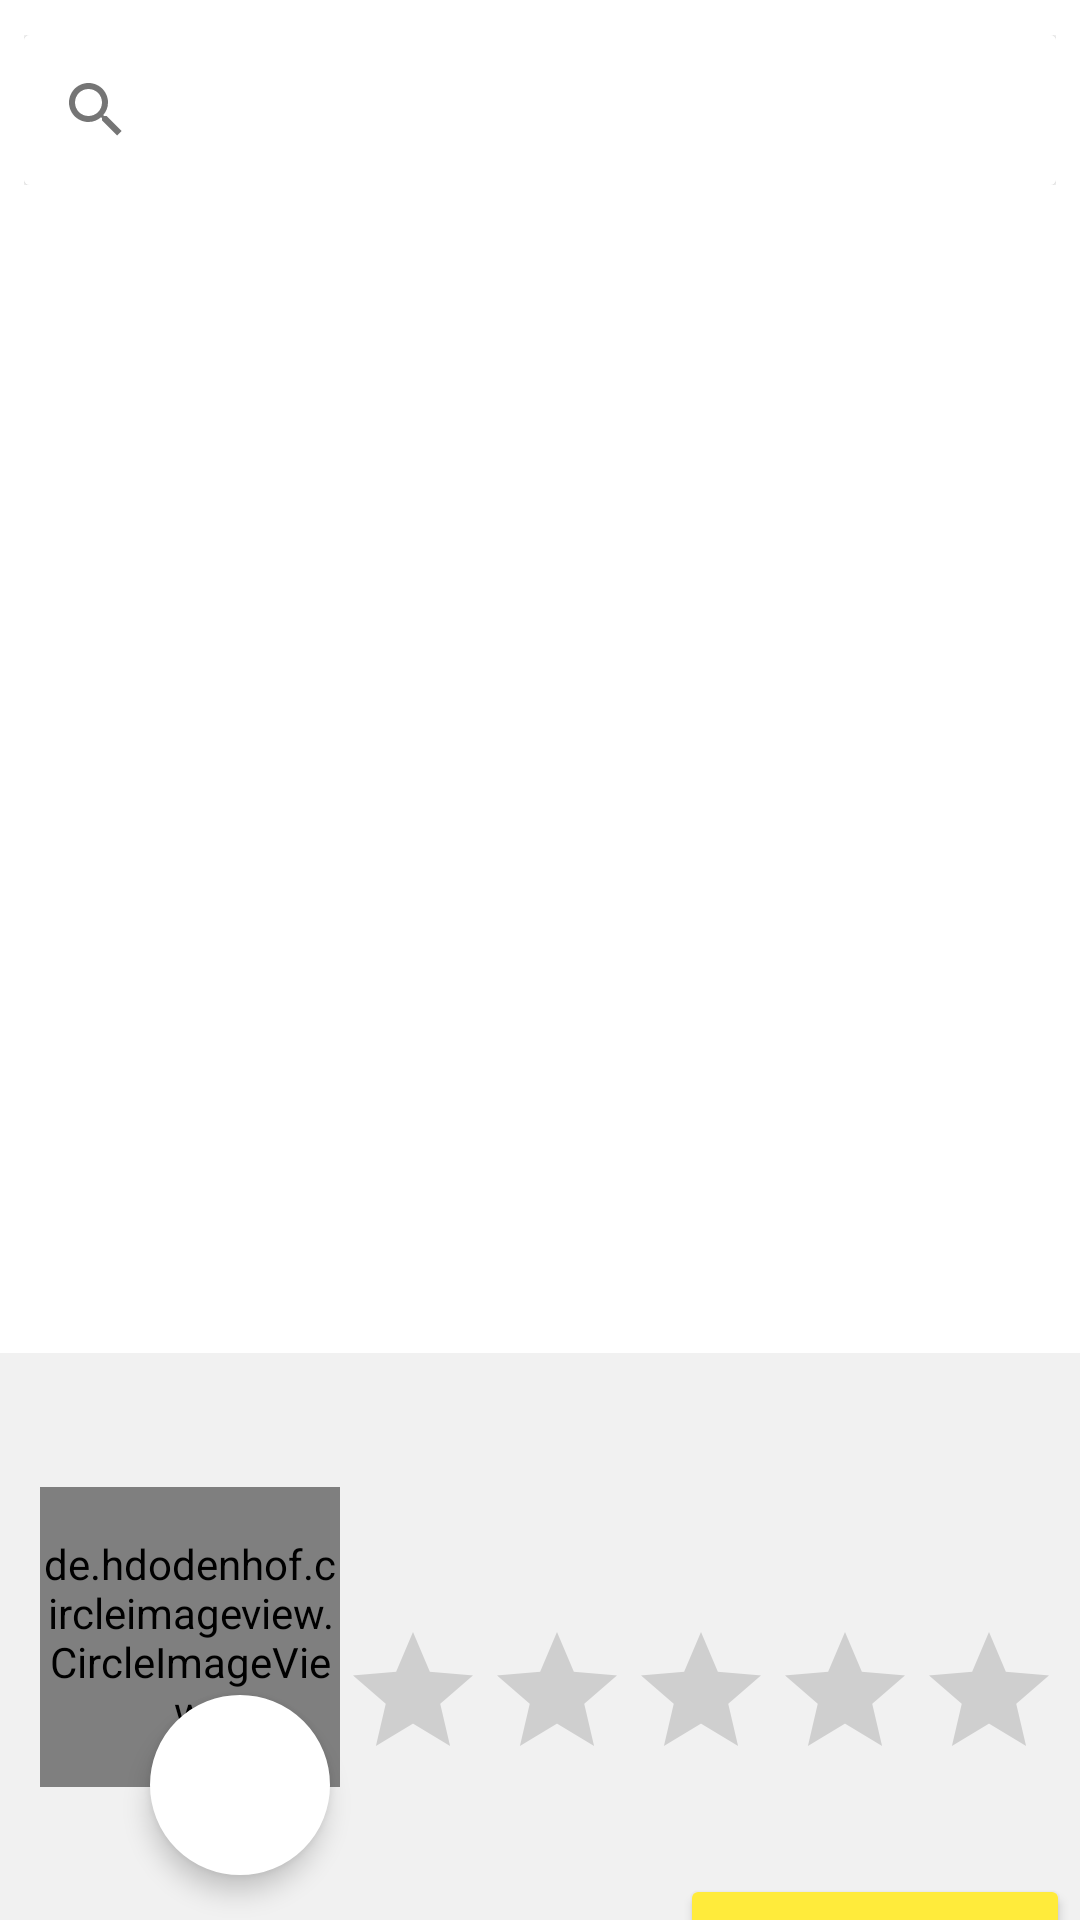

Layout XML and referenced resources for this Android screen:
<!-- AndroidManifest.xml: application theme Theme.FPM -->
<!-- res/layout/fragment_principal.xml -->
<?xml version="1.0" encoding="utf-8"?>
<androidx.constraintlayout.widget.ConstraintLayout xmlns:android="http://schemas.android.com/apk/res/android"
    xmlns:app="http://schemas.android.com/apk/res-auto"
    xmlns:tools="http://schemas.android.com/tools"
    android:layout_width="match_parent"
    android:layout_height="match_parent"
    tools:context=".fragment.PrincipalFragment">

    

            <FrameLayout
                android:id="@+id/frameLayout4"
                android:layout_width="0dp"
                android:layout_height="wrap_content"
                android:layout_marginStart="8dp"
                android:layout_marginEnd="8dp"
                app:layout_constraintBottom_toBottomOf="parent"
                app:layout_constraintEnd_toEndOf="parent"
                app:layout_constraintHorizontal_bias="0.481"
                app:layout_constraintStart_toStartOf="parent"
                app:layout_constraintTop_toTopOf="parent"
                app:layout_constraintVertical_bias="0.01999998">

                <LinearLayout
                    android:layout_width="match_parent"
                    android:layout_height="wrap_content"
                    android:background="@color/white"
                    android:orientation="vertical">

                    <androidx.cardview.widget.CardView
                        android:layout_width="match_parent"
                        android:layout_height="wrap_content"
                        android:background="@drawable/forma_segundoplano3"
                        android:elevation="5dp"
                        android:padding="5dp">

                        <SearchView
                            android:theme="@style/ThemeOverlay.MaterialComponents.Light"
                            android:id="@+id/searchViewPesquisa"
                            android:layout_width="match_parent"
                            android:layout_height="50dp"
                            android:background="@color/white"
                          />

                    </androidx.cardview.widget.CardView>
                </LinearLayout>
            </FrameLayout>

            <androidx.constraintlayout.widget.ConstraintLayout
                android:id="@+id/bloco_de_dados"
                android:layout_width="match_parent"
                android:layout_height="250dp"
                android:layout_marginTop="450dp"
                android:background="#f1f1f1"
                android:orientation="vertical"
                android:theme="@style/ThemeOverlay.MaterialComponents.Light"
                app:layout_constraintBottom_toBottomOf="parent"
                app:layout_constraintEnd_toEndOf="parent"
                app:layout_constraintHorizontal_bias="1.0"
                app:layout_constraintStart_toStartOf="parent"
                app:layout_constraintTop_toBottomOf="@+id/frameLayout4">

                <ImageButton
                    android:id="@+id/cancel"
                    android:layout_width="wrap_content"
                    android:layout_height="wrap_content"
                    android:layout_marginStart="8dp"
                    android:layout_marginTop="28dp"
                    android:layout_marginEnd="128dp"
                    android:layout_marginBottom="8dp"
                    android:background="#f1f1f1"
                    app:layout_constraintBottom_toTopOf="@+id/textInputLayout2"
                    app:layout_constraintEnd_toEndOf="parent"
                    app:layout_constraintHorizontal_bias="0.031"
                    app:layout_constraintStart_toStartOf="parent"
                    app:layout_constraintTop_toTopOf="parent"
                    app:layout_constraintVertical_bias="1.0"
                    app:srcCompat="@drawable/icone_cancelar"
                    tools:ignore="VectorDrawableCompat" />

                <ImageView
                    android:theme="@style/ThemeOverlay.MaterialComponents.Light"
                    android:id="@+id/imageTipo_blocoDados"
                    android:layout_width="60dp"
                    android:layout_height="60dp"
                    android:layout_marginStart="8dp"
                    android:layout_marginEnd="150dp"
                    android:layout_marginBottom="8dp"
                    android:background="@drawable/forma_botao_customizado"
                    android:padding="5dp"
                    android:textColor="#000000"
                    android:textSize="20dp"
                    android:elevation="5dp"
                    app:layout_constraintBottom_toBottomOf="parent"
                    app:layout_constraintEnd_toEndOf="parent"
                    app:layout_constraintHorizontal_bias="0.295"
                    app:layout_constraintStart_toStartOf="parent"
                    app:layout_constraintTop_toTopOf="parent"
                    app:layout_constraintVertical_bias="0.626" />

                <TextView
                    android:theme="@style/ThemeOverlay.MaterialComponents.Light"
                    android:id="@+id/textNome"
                    android:layout_width="wrap_content"
                    android:layout_height="40dp"
                    android:layout_marginStart="140dp"
                    android:layout_marginLeft="140dp"
                    android:layout_marginTop="16dp"
                    android:layout_marginEnd="8dp"
                    android:layout_marginRight="8dp"
                    android:layout_marginBottom="125dp"
                    android:padding="5dp"
                    android:text=""
                    android:textSize="20dp"
                    app:layout_constraintBottom_toBottomOf="parent"
                    app:layout_constraintEnd_toEndOf="parent"
                    app:layout_constraintHorizontal_bias="0.114"
                    app:layout_constraintStart_toStartOf="parent"
                    app:layout_constraintTop_toTopOf="parent"
                    app:layout_constraintVertical_bias="0.188" />

                <de.hdodenhof.circleimageview.CircleImageView
                    android:id="@+id/imagePrestador"
                    android:layout_width="100dp"
                    android:layout_height="100dp"
                    android:layout_marginTop="32dp"
                    android:src="@drawable/imagem_fotouser"
                    app:civ_border_color="#ffffff"
                    app:civ_border_width="2dp"
                    app:layout_constraintBottom_toBottomOf="parent"
                    app:layout_constraintEnd_toEndOf="parent"
                    app:layout_constraintHorizontal_bias="0.051"
                    app:layout_constraintStart_toStartOf="parent"
                    app:layout_constraintTop_toTopOf="parent"
                    app:layout_constraintVertical_bias="0.106" />

                <Button
                    android:id="@+id/btn_negociar"
                    android:layout_width="130dp"
                    android:layout_height="50dp"
                    android:layout_marginStart="300dp"
                    android:layout_marginLeft="300dp"
                    android:layout_marginEnd="8dp"
                    android:layout_marginRight="8dp"
                    android:layout_marginBottom="8dp"
                    android:backgroundTint="@color/colorPrimary"
                    android:elevation="10dp"
                    android:text="Negociar"
                    android:textColor="#000000"
                    app:layout_constraintBottom_toBottomOf="parent"
                    app:layout_constraintEnd_toEndOf="parent"
                    app:layout_constraintHorizontal_bias="0.943"
                    app:layout_constraintStart_toStartOf="parent"
                    app:layout_constraintTop_toTopOf="parent"
                    app:layout_constraintVertical_bias="0.905" />

                <RatingBar
                    android:theme="@style/ThemeOverlay.MaterialComponents.Light"
                    android:id="@+id/ratingBar"
                    android:layout_width="wrap_content"
                    android:layout_height="wrap_content"
                    android:layout_marginStart="128dp"
                    android:layout_marginTop="16dp"
                    android:layout_marginEnd="8dp"
                    android:layout_marginBottom="100dp"
                    app:layout_constraintBottom_toBottomOf="parent"
                    app:layout_constraintEnd_toEndOf="parent"
                    app:layout_constraintHorizontal_bias="0.906"
                    app:layout_constraintStart_toStartOf="parent"
                    app:layout_constraintTop_toBottomOf="@+id/textNome" />


            </androidx.constraintlayout.widget.ConstraintLayout>

    <ImageView
        android:id="@+id/imageProx"
        android:layout_width="49dp"
        android:layout_height="43dp"
        android:layout_marginEnd="16dp"
        android:layout_marginBottom="256dp"
        android:src="@drawable/icone_ir"
        app:layout_constraintBottom_toBottomOf="parent"
        app:layout_constraintEnd_toEndOf="parent"
        app:layout_constraintHorizontal_bias="0.906"
        app:layout_constraintStart_toStartOf="parent"
        app:layout_constraintTop_toBottomOf="@+id/frameLayout4"
        app:layout_constraintVertical_bias="0.994" />

    <TextView
                android:id="@+id/textQuant"
                android:layout_width="58dp"
                android:layout_height="39dp"
                app:layout_constraintBottom_toBottomOf="@+id/imageProx"
                app:layout_constraintEnd_toStartOf="@+id/imageProx"
                app:layout_constraintTop_toTopOf="@+id/imageProx" />


</androidx.constraintlayout.widget.ConstraintLayout>
<!-- resources referenced by this layout -->
<resources>
  <color name="colorPrimary">#FFEB3B</color>
  <color name="white">#FFFFFFFF</color>
  <!-- drawable forma_botao_customizado (drawable) -->
  <?xml version="1.0" encoding="utf-8"?>
  <shape xmlns:android="http://schemas.android.com/apk/res/android"
      android:shape="oval"
      >
      <solid android:color="#ffffff"/>
      <corners android:radius="16dp"/>
      <padding
          android:top="8dp"
          android:bottom="8dp"
          android:left="16dp"
          android:right="16dp"
          />
      <stroke
          android:width="1dp"
          android:color="#ffffff"
          />
  </shape>
  <!-- drawable forma_segundoplano3 (drawable) -->
  <?xml version="1.0" encoding="utf-8"?>
  <shape xmlns:android="http://schemas.android.com/apk/res/android">
      <solid android:color="#FFFFFF"/>
      <corners android:radius="16dp"/>
      <padding
          android:top="8dp"
          android:bottom="8dp"
          android:left="16dp"
          android:right="16dp"
          />
      <stroke
          android:width="1dp"
          android:color="#FFFFFF"
          />
  </shape>
  <style name="Theme.FPM" parent="Theme.MaterialComponents.DayNight.NoActionBar">
          
          <item name="colorPrimary">@color/colorPrimary</item>
          <item name="colorPrimaryDark">@color/colorPrimaryDark</item>
          <item name="colorAccent">@color/colorAccent</item>
          
          <item name="colorSecondary">@color/teal_200</item>
          <item name="colorSecondaryVariant">@color/teal_700</item>
          <item name="colorOnSecondary">@color/black</item>
          
          <item name="android:statusBarColor" tools:targetApi="l">@color/primeirofundopreto</item>
          
      </style>
  <color name="colorPrimaryDark">#000000</color>
  <color name="colorAccent">#CFCFCF</color>
  <color name="teal_200">#FFEB3B</color>
  <color name="teal_700">#FF018786</color>
  <color name="black">#FF000000</color>
  <color name="primeirofundopreto">#171616</color>
</resources>
